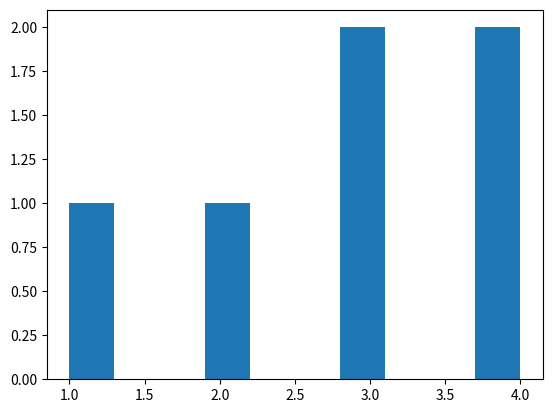

The matplotlib source for this figure:
import matplotlib.pyplot as pl
import numpy as np
import pandas as pd
a = [1,2,3,4,4,3]
pl.hist(a)
pl.show()
